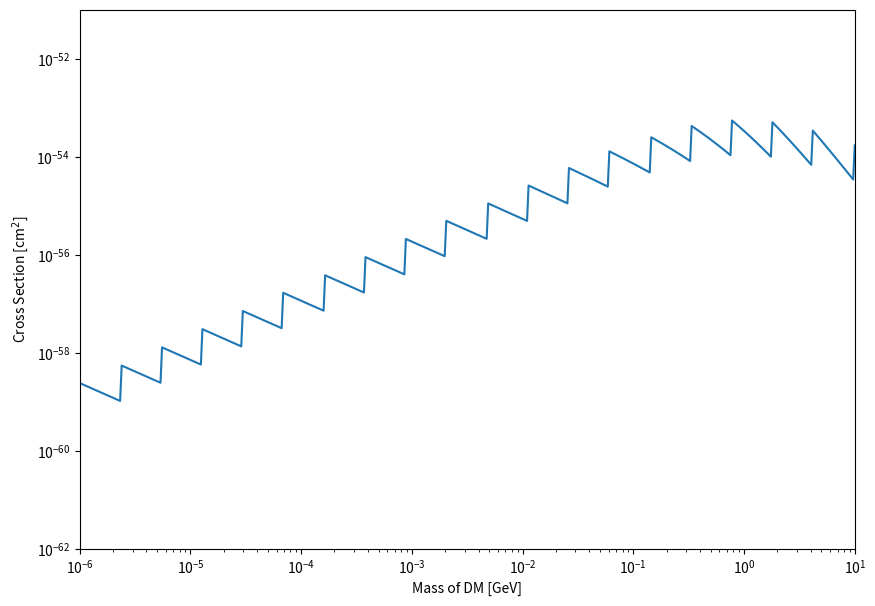

This chart was generated by the following Python code:
import numpy as np
import matplotlib.pyplot as plt


pi = np.pi

Temp = (1e5 / (1.16e4) * 1e-9)  # Neutron star temperature in GeV
neutron_mass = (0.939)  # mass of neutron in GeV
therm_time = (1e10 * 3.154e7 / (6.58e-16) * 1e9)  # in GeV^-1


def energy_averge(previous_energy):
    return (3/7) * previous_energy


def scattering_rate_no_coupling(DM_mass, energy):
    numerator = 2 * neutron_mass**2 * DM_mass * energy**2
    denominator = 15 * pi**3
    return numerator/denominator


def initial_energy(DM_mass):
    return 1.05*DM_mass


def numerical_coupling(DM_mass):  # returns therm in 1/Gev units
    energy_array = np.empty(0)
    num_coupling_array = np.empty(0)
    energy_array = np.append(energy_array, initial_energy(DM_mass))
    energy_array = np.append(energy_array, energy_averge(energy_array[0]))

    i = 1
    while (energy_averge(energy_array[i-1] - energy_array[i]) > Temp):
        num_coupling_array = (np.append(num_coupling_array,
                              (1/scattering_rate_no_coupling(DM_mass,
                               energy_array[i]))))
        new_energy = energy_averge(energy_array[i])
        energy_array = np.append(energy_array, new_energy)
        i += 1

    return np.sum(num_coupling_array)/therm_time


def numerical_cross_section(DM_mass):
    numerator = numerical_coupling(DM_mass)*neutron_mass**2 * DM_mass**2
    denominator = pi*(neutron_mass + DM_mass)**2
    cross_section_GeV2 = numerator/denominator

    return cross_section_GeV2 * (1/(1.97e7) * 1e-9)**2 * 1e4


def make_plot_numeric_cross_section():
    mass_range = np.logspace(-6, 1, num=500)
    numerical_cross_section_array = np.empty(0)

    for i in mass_range:
        dummy = numerical_cross_section(i)
        numerical_cross_section_array = np.append(numerical_cross_section_array, dummy)

    fig, ax2 = plt.subplots(figsize=(10, 7), dpi=100)
    ax2.loglog(mass_range, numerical_cross_section_array)
    ax2.axis([1e-6, 1e1, 1e-62, 1e-51])
    ax2.set(xlabel=r'Mass of DM [GeV]', ylabel=r'Cross Section [cm$^2$]')
    plt.savefig('Cross Section plot - numerical.png')
    plt.show()


make_plot_numeric_cross_section()
